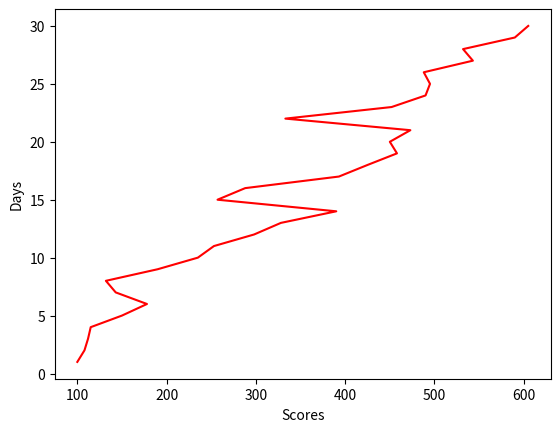

This chart was generated by the following Python code:
import numpy as np
import matplotlib.pyplot as plt
scores = {"Day 1": 100, "Day 2": 108, "Day 3":112, "Day 4":115, "Day 5":150,
          "Day 6":178, "Day 7": 143, "Day 8": 132, "Day 9":190, "Day 10": 235,
          "Day 11":253, "Day 12": 298, "Day 13": 328, "Day 14":390, "Day 15": 257,
          "Day 16":288, "Day 17": 393, "Day 18": 425, "Day 19":458, "Day 20": 450,
          "Day 21":473, "Day 22": 333, "Day 23": 452, "Day 24":490, "Day 25": 495,
          "Day 26":488, "Day 27": 543, "Day 28": 532, "Day 29":590, "Day 30": 605}

scores_array = np.array([scores[x] for x in scores])


days = np.array(np.arange(1, 31))

plt.plot(scores_array, days, color='red')
plt.xlabel('Scores')
plt.ylabel('Days')
plt.show()

mean, median, minimum, maximum = np.mean(scores_array), np.median(scores_array), np.min(scores_array), np.max(scores_array)
print('Mean :', mean)
print('Median :', median)
print('Maximum Score :', maximum)
print('Minimum Score :', minimum)